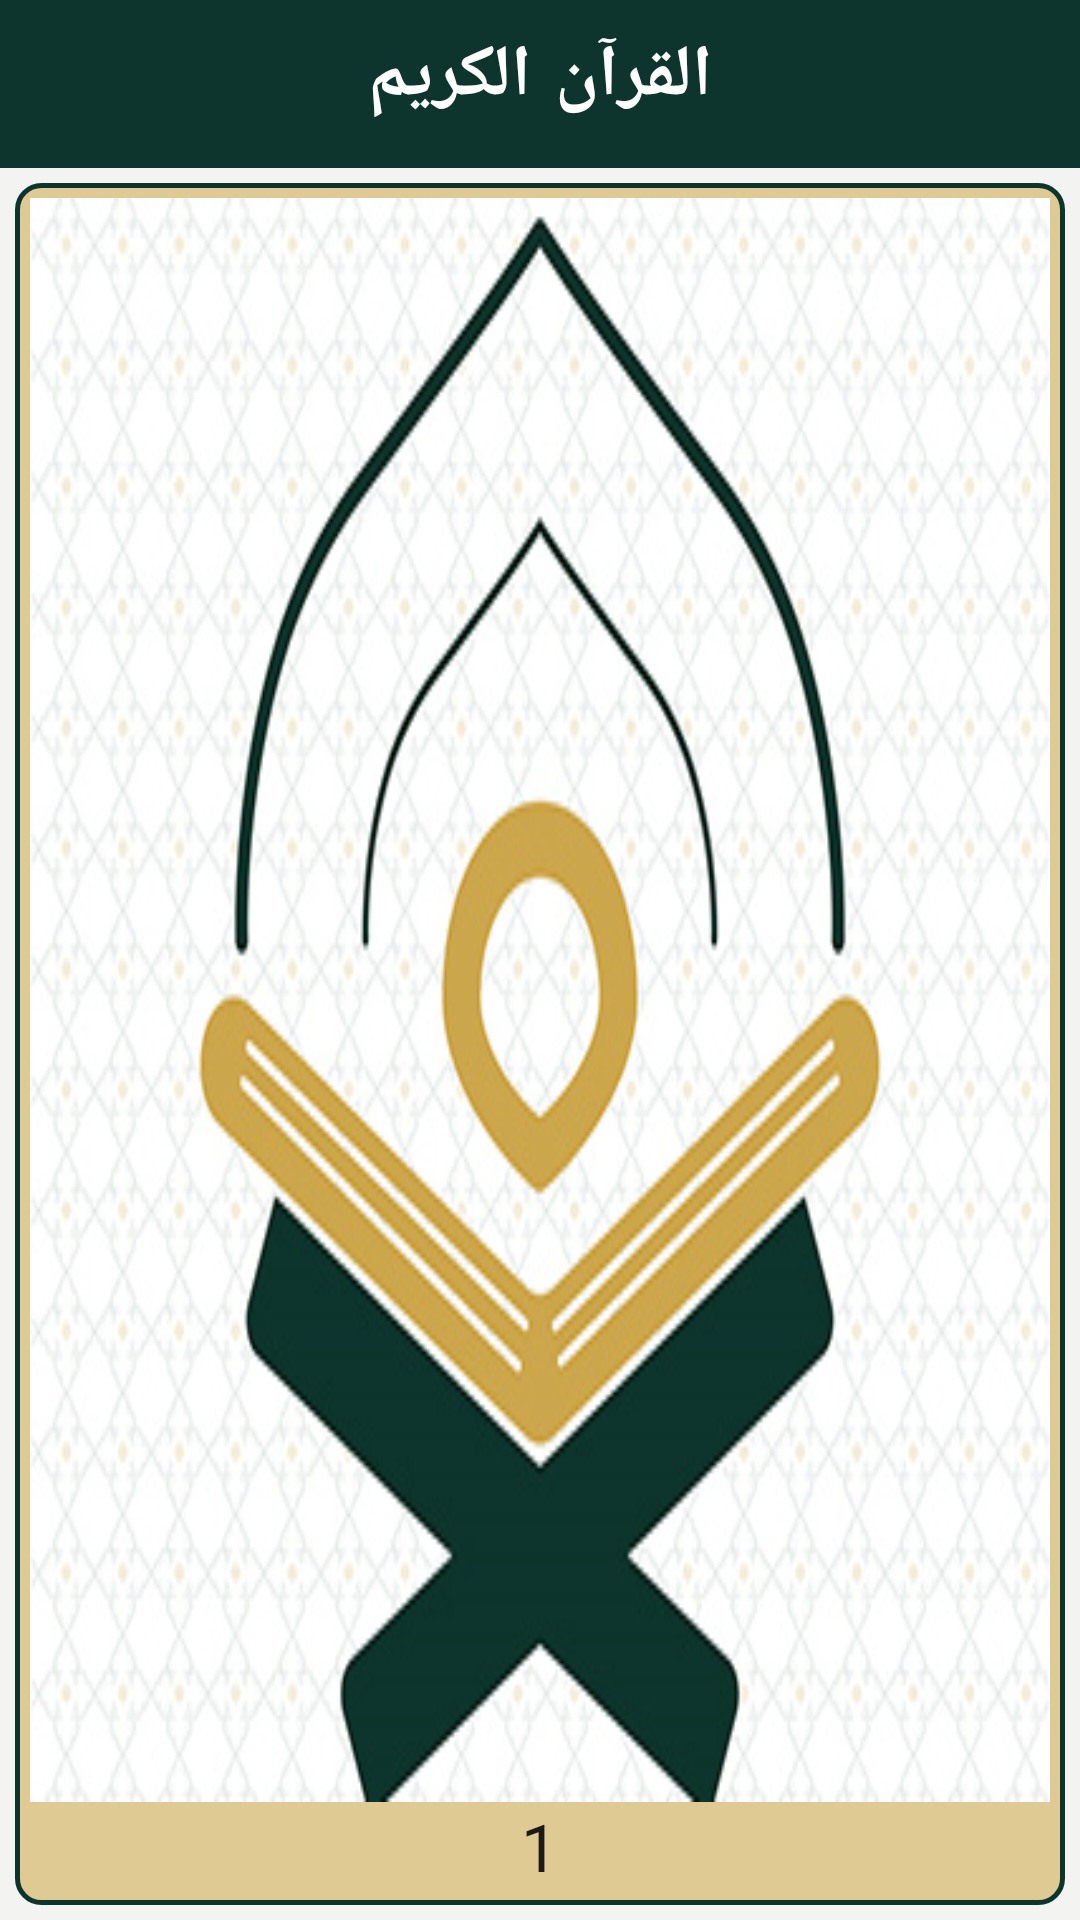

Produce the Android XML layout that renders to this screen, including the resource entries it uses.
<!-- AndroidManifest.xml: fallback theme Theme.MaterialComponents.DayNight.NoActionBar -->
<!-- res/layout/activity_quran_page.xml -->
<?xml version="1.0" encoding="utf-8"?>
<LinearLayout xmlns:android="http://schemas.android.com/apk/res/android"
    android:layout_width="match_parent"
    android:layout_height="match_parent"
    android:orientation="vertical"
    android:background="@color/color20">
    <Toolbar
        android:id="@+id/sing_in_toolbar"
        android:layout_width="match_parent"
        android:layout_height="?attr/actionBarSize"
        android:theme="@style/myToolbarTheme">
        <TextView
            android:layout_width="wrap_content"
            android:layout_height="wrap_content"
            android:layout_gravity="center"
            android:text="@string/app_name"
            android:fontFamily="casual"
            android:textAppearance="@style/TextAppearance.AppCompat.Headline"
            android:textColor="@color/white"
            android:textStyle="bold" />
    </Toolbar>
    <LinearLayout
        android:layout_width="match_parent"
        android:layout_height="0dp"
        android:background="@drawable/layout_bg"
        android:layout_weight="1"
        android:orientation="vertical"
        android:layout_margin="5dp"
        android:padding="5dp">
        <ImageView
            android:id="@+id/Sora_image"
            android:layout_width="match_parent"
            android:layout_height="0dp"
           android:layout_weight="1"
            android:src="@drawable/logo"
            android:scaleType="fitXY"/>
        <TextView
            android:layout_width="wrap_content"
            android:layout_height="wrap_content"
            android:text="1"
            android:layout_gravity="center"
            android:textAppearance="@style/TextAppearance.AppCompat.Large"
            android:id="@+id/pageNum_text"/>
    </LinearLayout>

</LinearLayout>
<!-- resources referenced by this layout -->
<resources>
  <color name="color20">#f3f4f2</color>
  <color name="white">#fff</color>
  <!-- drawable layout_bg (drawable) -->
  <?xml version="1.0" encoding="utf-8"?>
  <shape xmlns:android="http://schemas.android.com/apk/res/android">
      <corners android:radius="8dp" />
      <solid android:color="@color/color19" />
      <stroke
          android:width="1.5dp"
          android:color="@color/color17" />
  </shape>
  <!-- drawable logo: png bitmap (drawable, 216957 bytes) -->
  <string name="app_name">القرآن الكريم</string>
  <style name="myToolbarTheme" parent="ThemeOverlay.AppCompat.Dark.ActionBar">
          ....
          <item name="colorControlNormal">@color/white</item>
          <item name="android:background">@color/color17</item>
          <item name="android:textColor">@color/white</item>
      </style>
  <color name="color19">#dfca94</color>
  <color name="color17">#0d352d</color>
</resources>
